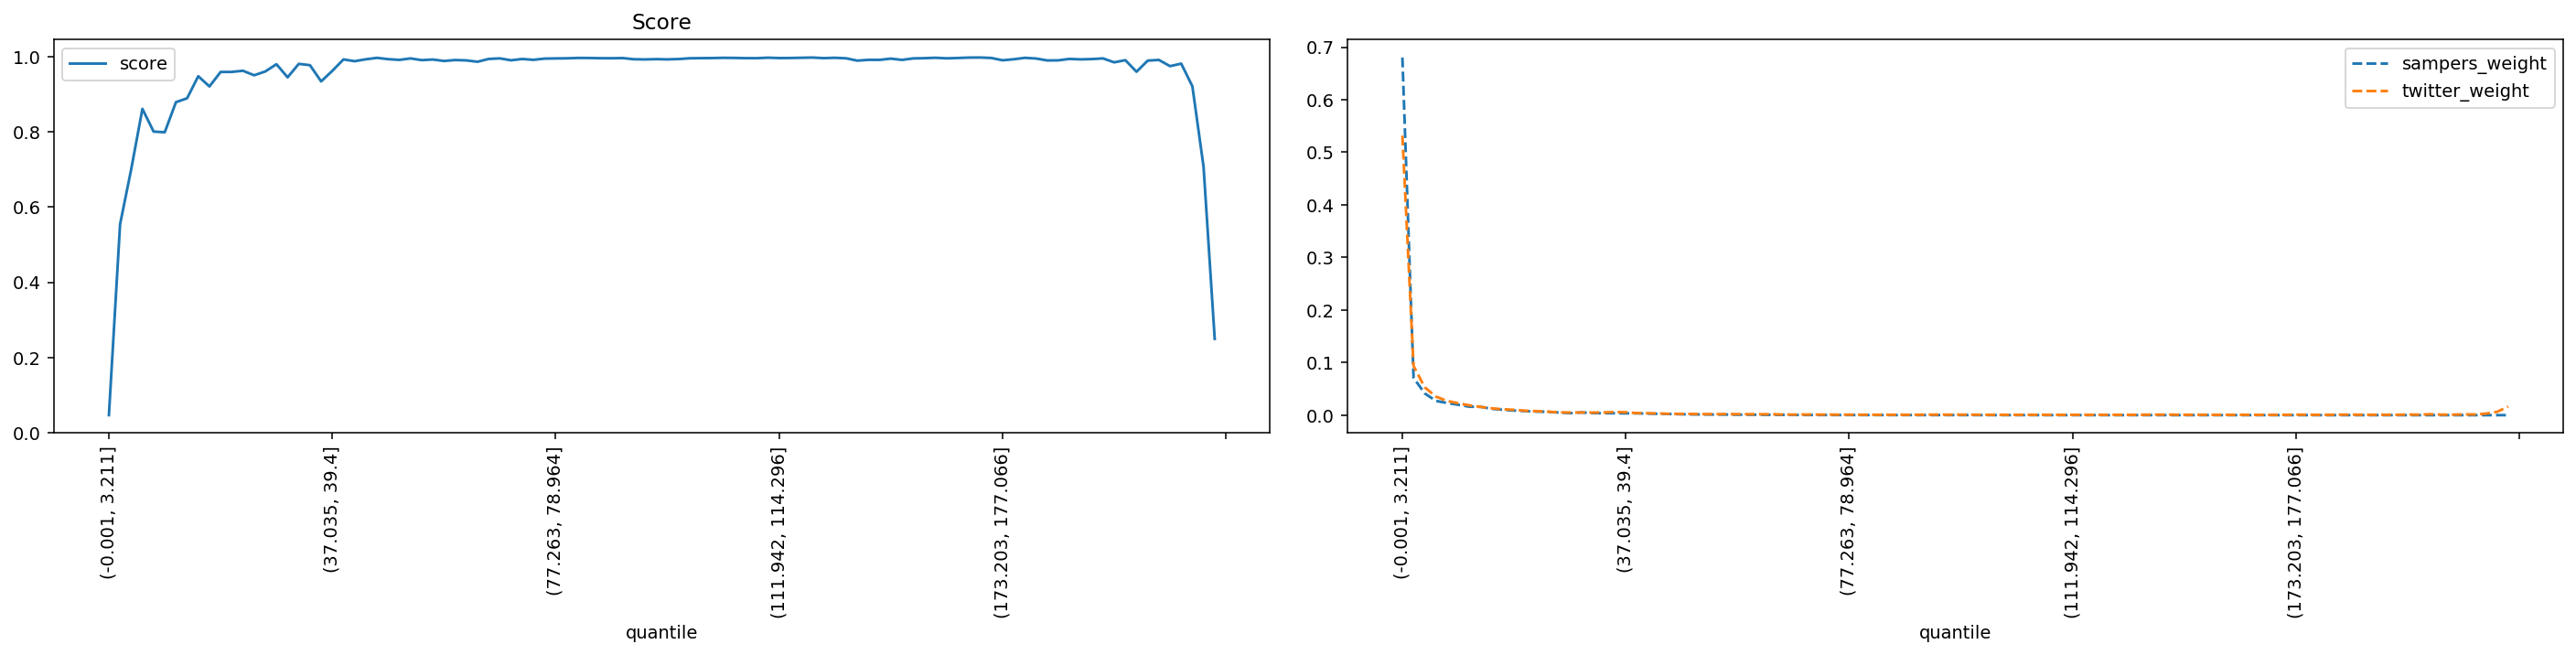

Values plotted in this chart, from the file beside it:
quantile, score, sampers_weight, twitter_weight
(-0.001, 3.211], 0.04694, 0.6803, 0.5317
(3.211, 5.192], 0.5544, 0.07106, 0.09363
(5.192, 6.939], 0.7011, 0.04138, 0.0529
(6.939, 8.647], 0.861, 0.02712, 0.03533
(8.647, 10.313], 0.8006, 0.02321, 0.02709
(10.313, 11.904], 0.7989, 0.01971, 0.02264
(11.904, 13.467], 0.8788, 0.01606, 0.01866
(13.467, 15.011], 0.8891, 0.0158, 0.01571
(15.011, 16.559], 0.9478, 0.01195, 0.01296
(16.559, 18.16], 0.9207, 0.01025, 0.01122
(18.16, 19.809], 0.9591, 0.008724, 0.01014
(19.809, 21.501], 0.9592, 0.007735, 0.008404
(21.501, 23.229], 0.9623, 0.006757, 0.007588
(23.229, 24.979], 0.9503, 0.006348, 0.0067
(24.979, 26.776], 0.9604, 0.004953, 0.005337
(26.776, 28.569], 0.9796, 0.003752, 0.004976
(28.569, 30.431], 0.9448, 0.005167, 0.005104
(30.431, 32.517], 0.9806, 0.003917, 0.004937
(32.517, 34.741], 0.9771, 0.003681, 0.005088
(34.741, 37.035], 0.934, 0.003663, 0.005962
(37.035, 39.4], 0.962, 0.003427, 0.005492
(39.4, 41.811], 0.9924, 0.003463, 0.003871
(41.811, 44.358], 0.9877, 0.002902, 0.003684
(44.358, 46.832], 0.9927, 0.002458, 0.003182
(46.832, 49.227], 0.9966, 0.0022, 0.002527
(49.227, 51.555], 0.9931, 0.001682, 0.002403
(51.555, 53.764], 0.9911, 0.001387, 0.002283
(53.764, 55.987], 0.9951, 0.001274, 0.001898
(55.987, 58.084], 0.9905, 0.001099, 0.002025
(58.084, 60.03], 0.9922, 0.001061, 0.001913
(60.03, 61.847], 0.9883, 0.0008697, 0.001924
(61.847, 63.57], 0.9908, 0.000849, 0.001755
(63.57, 65.258], 0.9898, 0.0007232, 0.001694
(65.258, 66.947], 0.9862, 0.0006237, 0.001773
(66.947, 68.708], 0.9937, 0.0005363, 0.001295
(68.708, 70.5], 0.9952, 0.0003952, 0.001059
(70.5, 72.284], 0.9901, 0.0003387, 0.001265
(72.284, 73.955], 0.9936, 0.000266, 0.001042
(73.955, 75.584], 0.9913, 0.0002427, 0.001135
(75.584, 77.263], 0.9946, 0.0002177, 0.0009103
(77.263, 78.964], 0.995, 0.0002074, 0.0008844
(78.964, 80.601], 0.9954, 0.0001699, 0.0008077
(80.601, 82.152], 0.9963, 0.0001756, 0.0007517
(82.152, 83.605], 0.9962, 0.0001448, 0.0007403
(83.605, 84.996], 0.9957, 0.0001317, 0.0007652
(84.996, 86.337], 0.9955, 0.0001326, 0.0007786
(86.337, 87.635], 0.996, 0.0001253, 0.0007382
(87.635, 88.948], 0.9929, 0.0001292, 0.0009476
(88.948, 90.32], 0.9924, 0.0001223, 0.0009705
(90.32, 91.756], 0.9931, 0.0001382, 0.0009414
(91.756, 93.329], 0.9925, 0.0001057, 0.0009466
(93.329, 95.065], 0.9934, 9.269661007150054e-05, 0.0008533
(95.065, 96.929], 0.9955, 7.245156358938405e-05, 0.0007154
(96.929, 98.827], 0.9958, 5.887954559982211e-05, 0.0006853
(98.827, 100.812], 0.996, 4.541565951317916e-05, 0.000648
(100.812, 102.885], 0.9967, 4.581408255679851e-05, 0.0006065
(102.885, 105.005], 0.9964, 4.359192264094524e-05, 0.0006148
(105.005, 107.241], 0.9958, 4.076971477806314e-05, 0.0006407
(107.241, 109.566], 0.9957, 4.0882364788392993e-05, 0.0006677
(109.566, 111.942], 0.997, 4.1045312225366584e-05, 0.0005702
... 40 more rows
